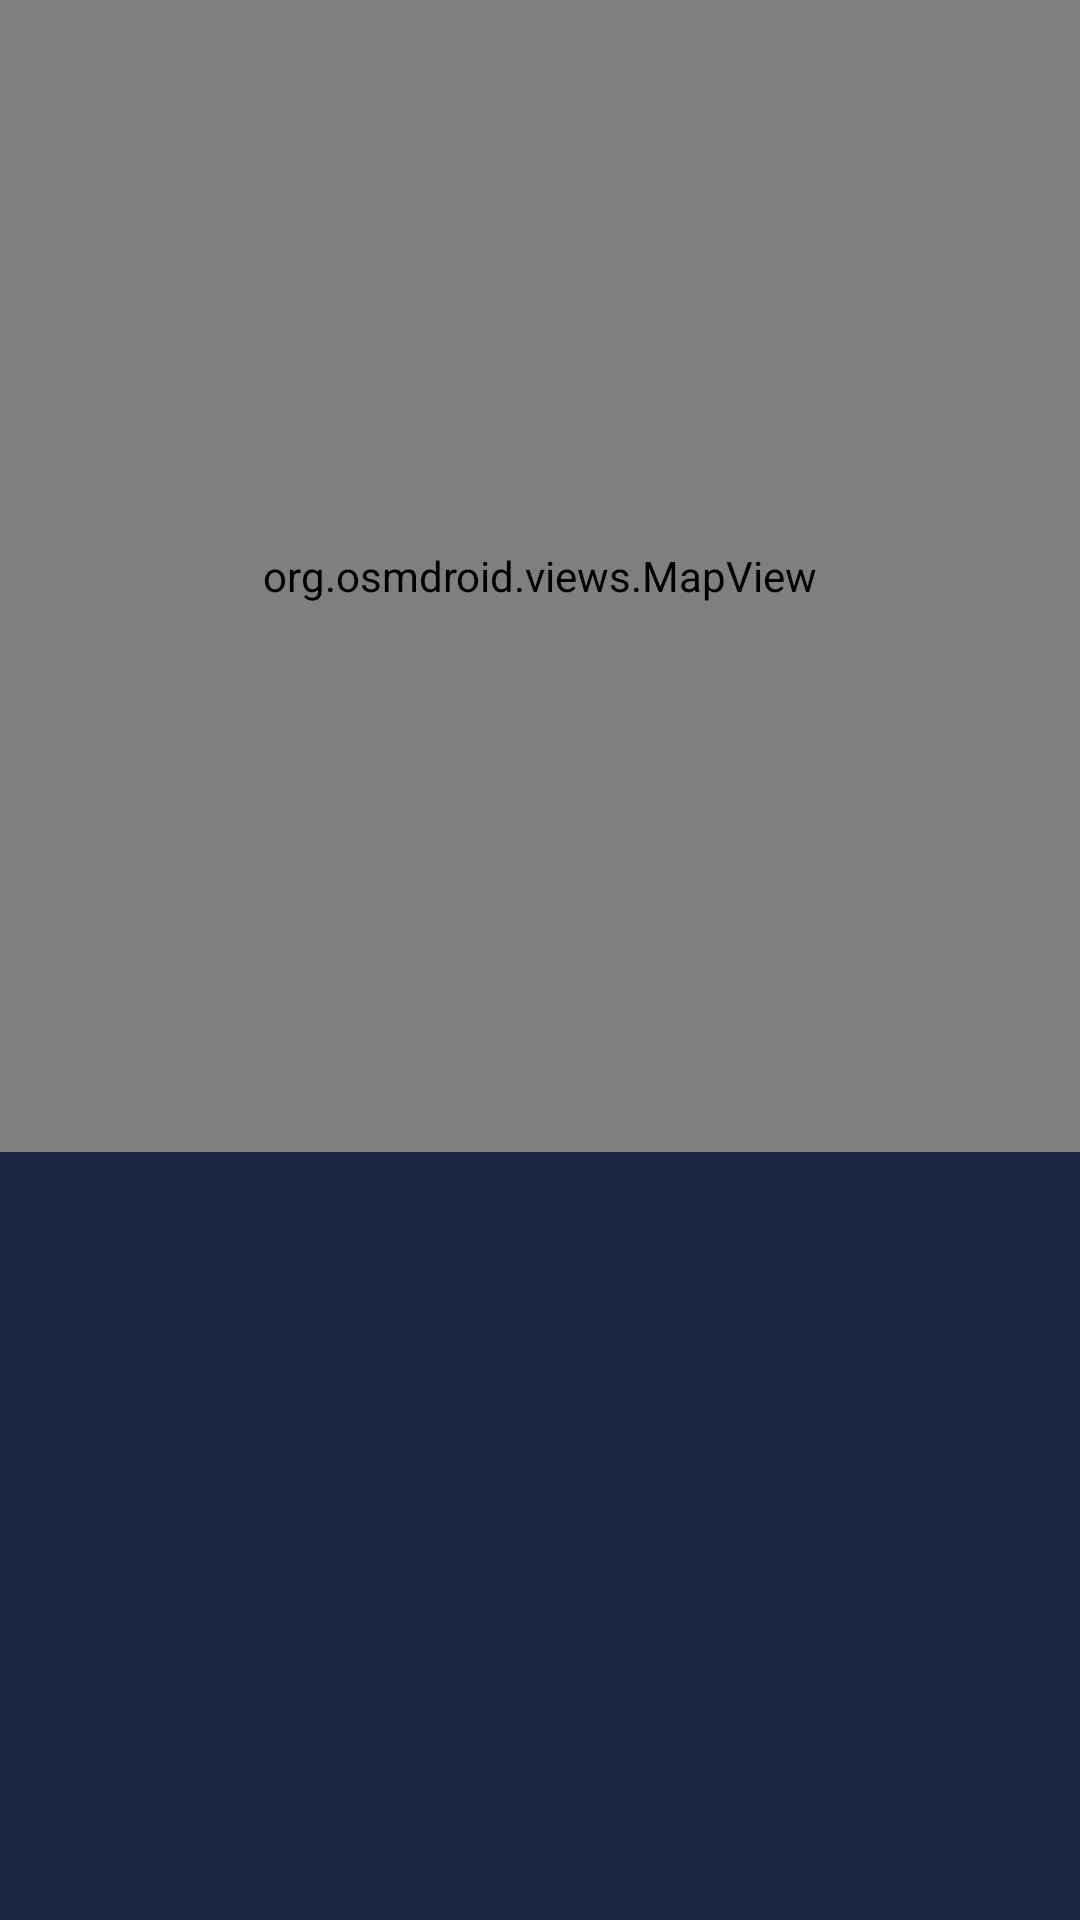

Layout XML and referenced resources for this Android screen:
<!-- AndroidManifest.xml: application theme Theme.EventHub -->
<!-- res/layout/activity_view_events_on_map.xml -->
<?xml version="1.0" encoding="utf-8"?>
<LinearLayout xmlns:android="http://schemas.android.com/apk/res/android"
    android:layout_width="match_parent"
    android:layout_height="match_parent"
    android:orientation="vertical"
    android:background="@color/background">

    
    <org.osmdroid.views.MapView
        android:id="@+id/mapView"
        android:layout_width="match_parent"
        android:layout_height="0dp"
        android:layout_weight="1.2" />

    
    <androidx.recyclerview.widget.RecyclerView
        android:id="@+id/rvMapEvents"
        android:layout_width="match_parent"
        android:layout_height="0dp"
        android:layout_weight="0.8"
        android:background="@color/surface"
        android:padding="8dp" />

</LinearLayout>
<!-- resources referenced by this layout -->
<resources>
  <color name="background">#0B132B</color>
  <color name="surface">#1C2541</color>
  <style name="Theme.EventHub" parent="Theme.Material3.DayNight.NoActionBar">
          <item name="colorPrimary">@color/primary</item>
          <item name="colorOnPrimary">@color/on_primary</item>
          <item name="colorSecondary">@color/accent</item>
          <item name="colorSurface">@color/surface</item>
          <item name="android:colorBackground">@color/background</item>
          <item name="android:windowBackground">@color/background</item>
          <item name="android:statusBarColor">@color/background</item>
          <item name="android:navigationBarColor">@color/background</item>
          <item name="android:windowLightStatusBar">false</item>
      </style>
  <color name="primary">#B87333</color>
  <color name="on_primary">#FFFFFF</color>
  <color name="accent">#C62828</color>
</resources>
